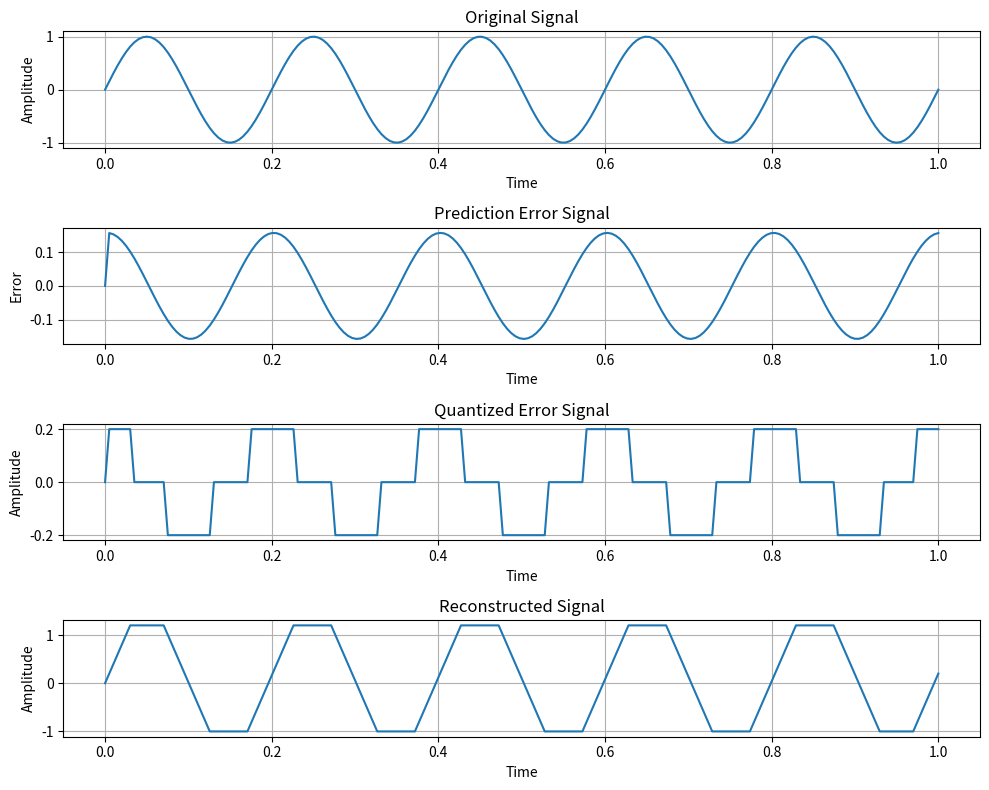

Generate this figure with matplotlib:
import numpy as np
import matplotlib.pyplot as plt

# Input signal
t = np.linspace(0, 1, 200)
x = np.sin(2 * np.pi * 5 * t)

# DPCM
step = 0.2
pred = np.zeros(len(x))
error = np.zeros(len(x))
q_error = np.zeros(len(x))
recon = np.zeros(len(x))

for i in range(1, len(x)):
    pred[i] = x[i-1]
    error[i] = x[i] - pred[i]
    q_error[i] = step * np.round(error[i] / step)
    recon[i] = recon[i-1] + q_error[i]

# Plot
plt.figure(figsize=(10,8))

plt.subplot(4,1,1)
plt.plot(t, x)
plt.title("Original Signal")
plt.xlabel("Time")
plt.ylabel("Amplitude")
plt.grid()

plt.subplot(4,1,2)
plt.plot(t, error)
plt.title("Prediction Error Signal")
plt.xlabel("Time")
plt.ylabel("Error")
plt.grid()

plt.subplot(4,1,3)
plt.plot(t, q_error)
plt.title("Quantized Error Signal")
plt.xlabel("Time")
plt.ylabel("Amplitude")
plt.grid()

plt.subplot(4,1,4)
plt.plot(t, recon)
plt.title("Reconstructed Signal")
plt.xlabel("Time")
plt.ylabel("Amplitude")
plt.grid()

plt.tight_layout()
plt.show()
